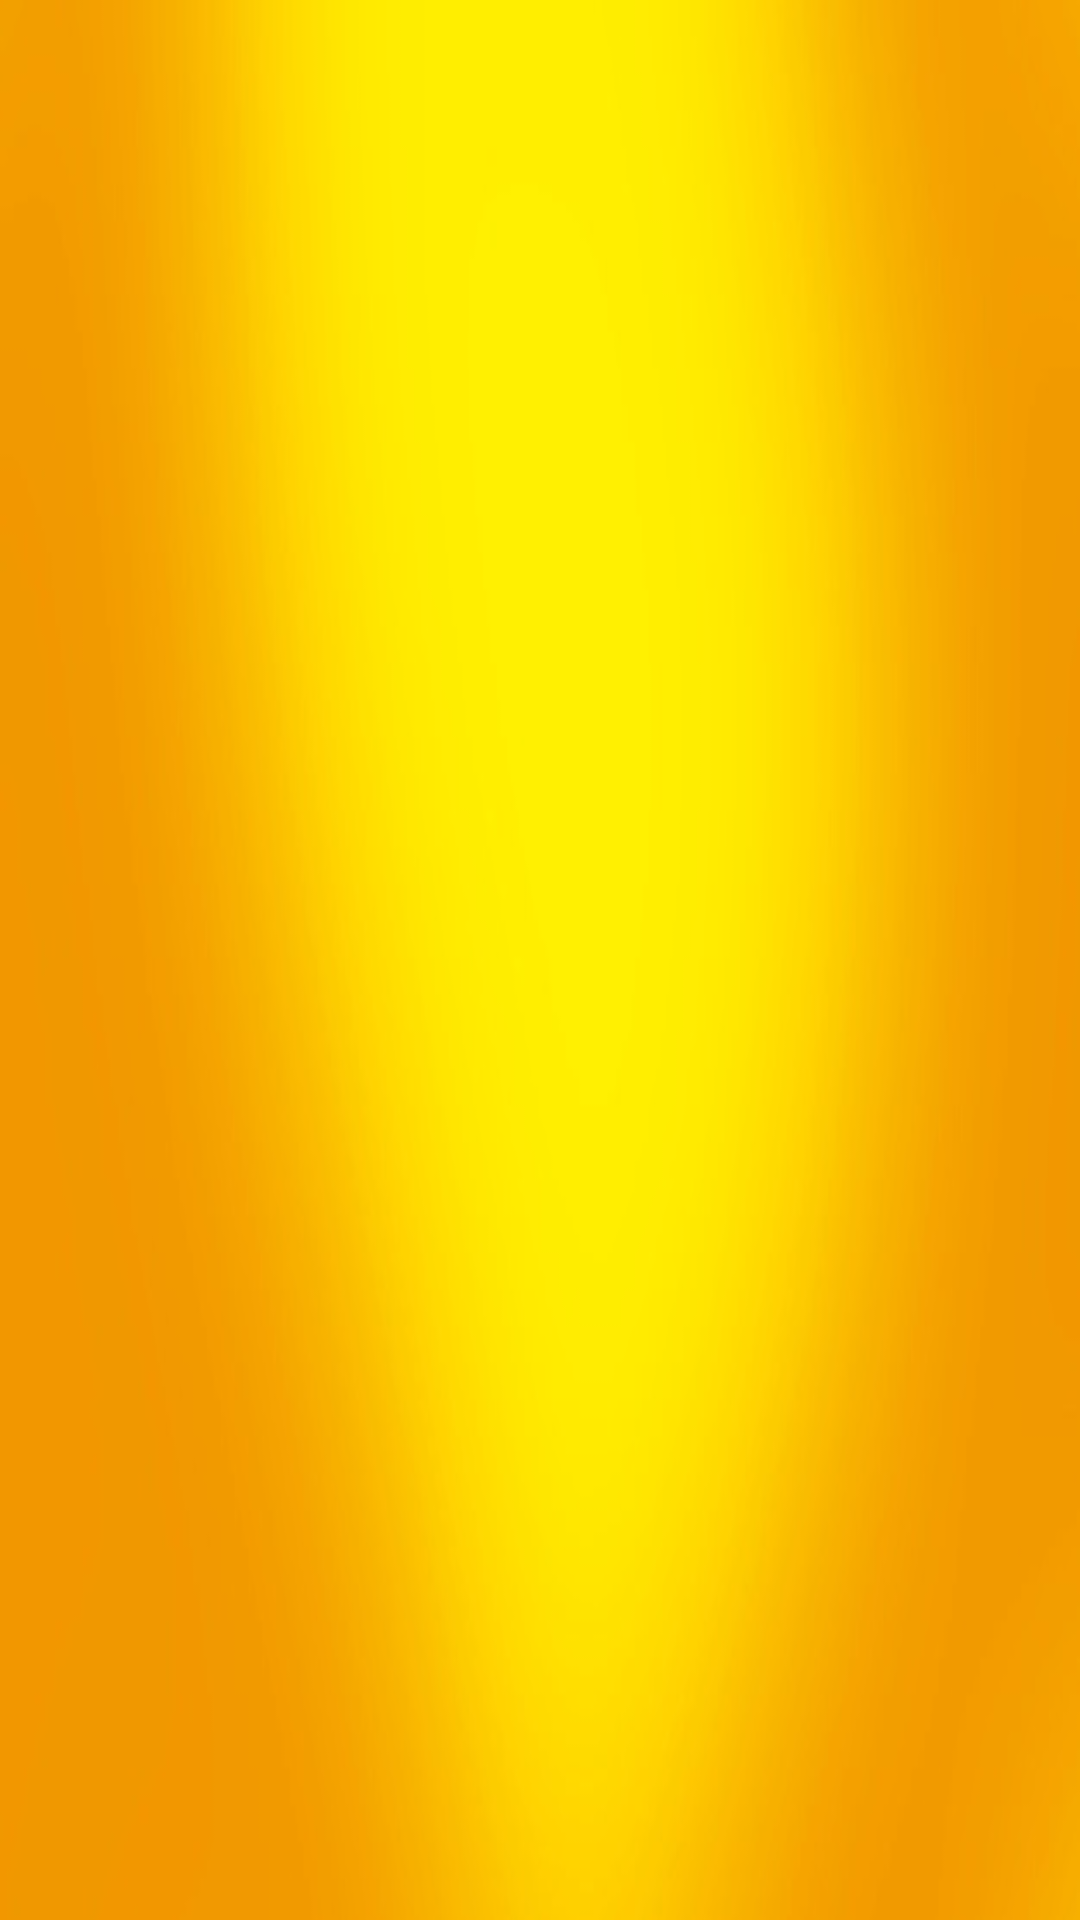

Produce the Android XML layout that renders to this screen, including the resource entries it uses.
<!-- AndroidManifest.xml: application theme Theme.MedicineTracker -->
<!-- res/layout/activity_display_medicines_details.xml -->
<?xml version="1.0" encoding="utf-8"?>
<FrameLayout xmlns:android="http://schemas.android.com/apk/res/android"
    xmlns:app="http://schemas.android.com/apk/res-auto"
    xmlns:tools="http://schemas.android.com/tools"
    android:layout_width="match_parent"
    android:layout_height="match_parent"
    tools:context=".DisplayMedicinesDetails"
    android:background="@drawable/grad"
 >

    <androidx.recyclerview.widget.RecyclerView
        android:id="@+id/rvDetails"
        android:layout_width="match_parent"
        android:layout_height="match_parent"
        tools:listitem="@layout/medicine_item"/>

</FrameLayout>
<!-- res/layout/medicine_item.xml (included above) -->
<?xml version="1.0" encoding="utf-8"?>
<androidx.constraintlayout.widget.ConstraintLayout xmlns:android="http://schemas.android.com/apk/res/android"
    xmlns:app="http://schemas.android.com/apk/res-auto"
    android:layout_width="match_parent"
    android:layout_height="wrap_content"
    xmlns:tools="http://schemas.android.com/tools">

    <androidx.cardview.widget.CardView
        android:id="@+id/cardView"
        android:layout_width="match_parent"
        android:layout_height="130dp"
        android:layout_margin="10dp"
        app:cardBackgroundColor="@color/cardview_light_background"
        app:cardCornerRadius="20dp"
        app:cardElevation="10dp"
        app:cardMaxElevation="1dp"
        app:cardPreventCornerOverlap="true"
        app:cardUseCompatPadding="true"
        app:layout_constraintEnd_toEndOf="parent"
        app:layout_constraintStart_toStartOf="parent"
        app:layout_constraintTop_toTopOf="parent">

        <TextView
            android:id="@+id/title"
            style="@style/TextAppearance.AppCompat"
            android:layout_width="match_parent"
            android:layout_height="match_parent"
            android:layout_marginStart="10dp"
            android:layout_marginTop="14dp"
            android:fontFamily="@font/poppins"
            android:textSize="20sp"
            android:textStyle="bold"
            android:layout_gravity="top|center_horizontal"
            app:layout_constraintEnd_toEndOf="parent"
            app:layout_constraintStart_toStartOf="parent"
            app:layout_constraintTop_toTopOf="parent"
            tools:text="Title" />
        <TextView
            android:id="@+id/description"
            android:layout_width="match_parent"
            android:layout_height="wrap_content"
            android:layout_marginStart="10dp"
            android:layout_marginTop="12dp"
            android:fontFamily="@font/poppins_medium"
            android:textSize="17sp"
            android:layout_gravity="center|center_horizontal"
            app:layout_constraintEnd_toEndOf="parent"
            app:layout_constraintStart_toStartOf="parent"
            app:layout_constraintTop_toBottomOf="@id/title"
            tools:text="Description" />
        <ImageView
            android:layout_margin="10dp"
            android:layout_width="wrap_content"
            android:layout_height="wrap_content"
            android:id="@+id/btnDelete"
            android:src="@drawable/ic_baseline_clear_24"
            android:layout_gravity="end"/>
    </androidx.cardview.widget.CardView>

</androidx.constraintlayout.widget.ConstraintLayout>
<!-- resources referenced by this layout -->
<resources>
  <!-- drawable grad: jpeg bitmap (drawable-v24, 15359 bytes) -->
  <style name="Theme.MedicineTracker" parent="Theme.MaterialComponents.DayNight.DarkActionBar">
          
          <item name="colorPrimary">@color/yellow</item>
          <item name="colorPrimaryVariant">@color/yellow</item>
          <item name="colorOnPrimary">@color/white</item>
          
          <item name="colorSecondary">@color/teal_200</item>
          <item name="colorSecondaryVariant">@color/teal_700</item>
          <item name="colorOnSecondary">@color/black</item>
          
          <item name="android:statusBarColor" tools:targetApi="l">@color/yellow</item>
          
          <item name="android:textColor">@color/black</item>
          <item name="android:navigationBarColor">@color/yellow</item>
          <item name="android:fontFamily">@font/poppins</item>
      </style>
  <color name="yellow">#F6C54A</color>
  <color name="white">#FFFFFFFF</color>
  <color name="teal_200">#FF03DAC5</color>
  <color name="teal_700">#FF018786</color>
  <color name="black">#FF000000</color>
</resources>
